Photos from the image-classification dataset "skin_disease" in the GitHub repository elan-13/HCA. Its 6 classes are: acne, eczema, psoriasis, skin cancer, vitiligo, warts.

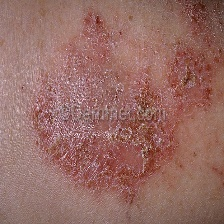
Label: eczema

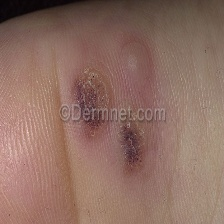
Label: warts

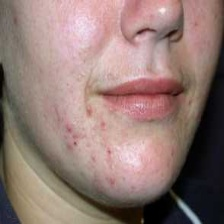
Label: acne

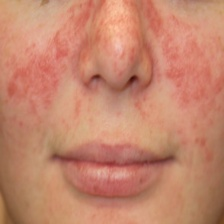
Label: psoriasis

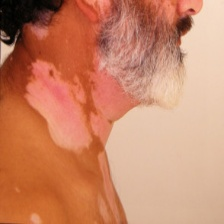
Label: vitiligo

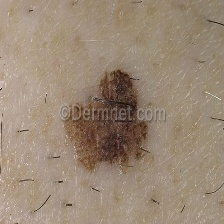
Label: skin cancer
